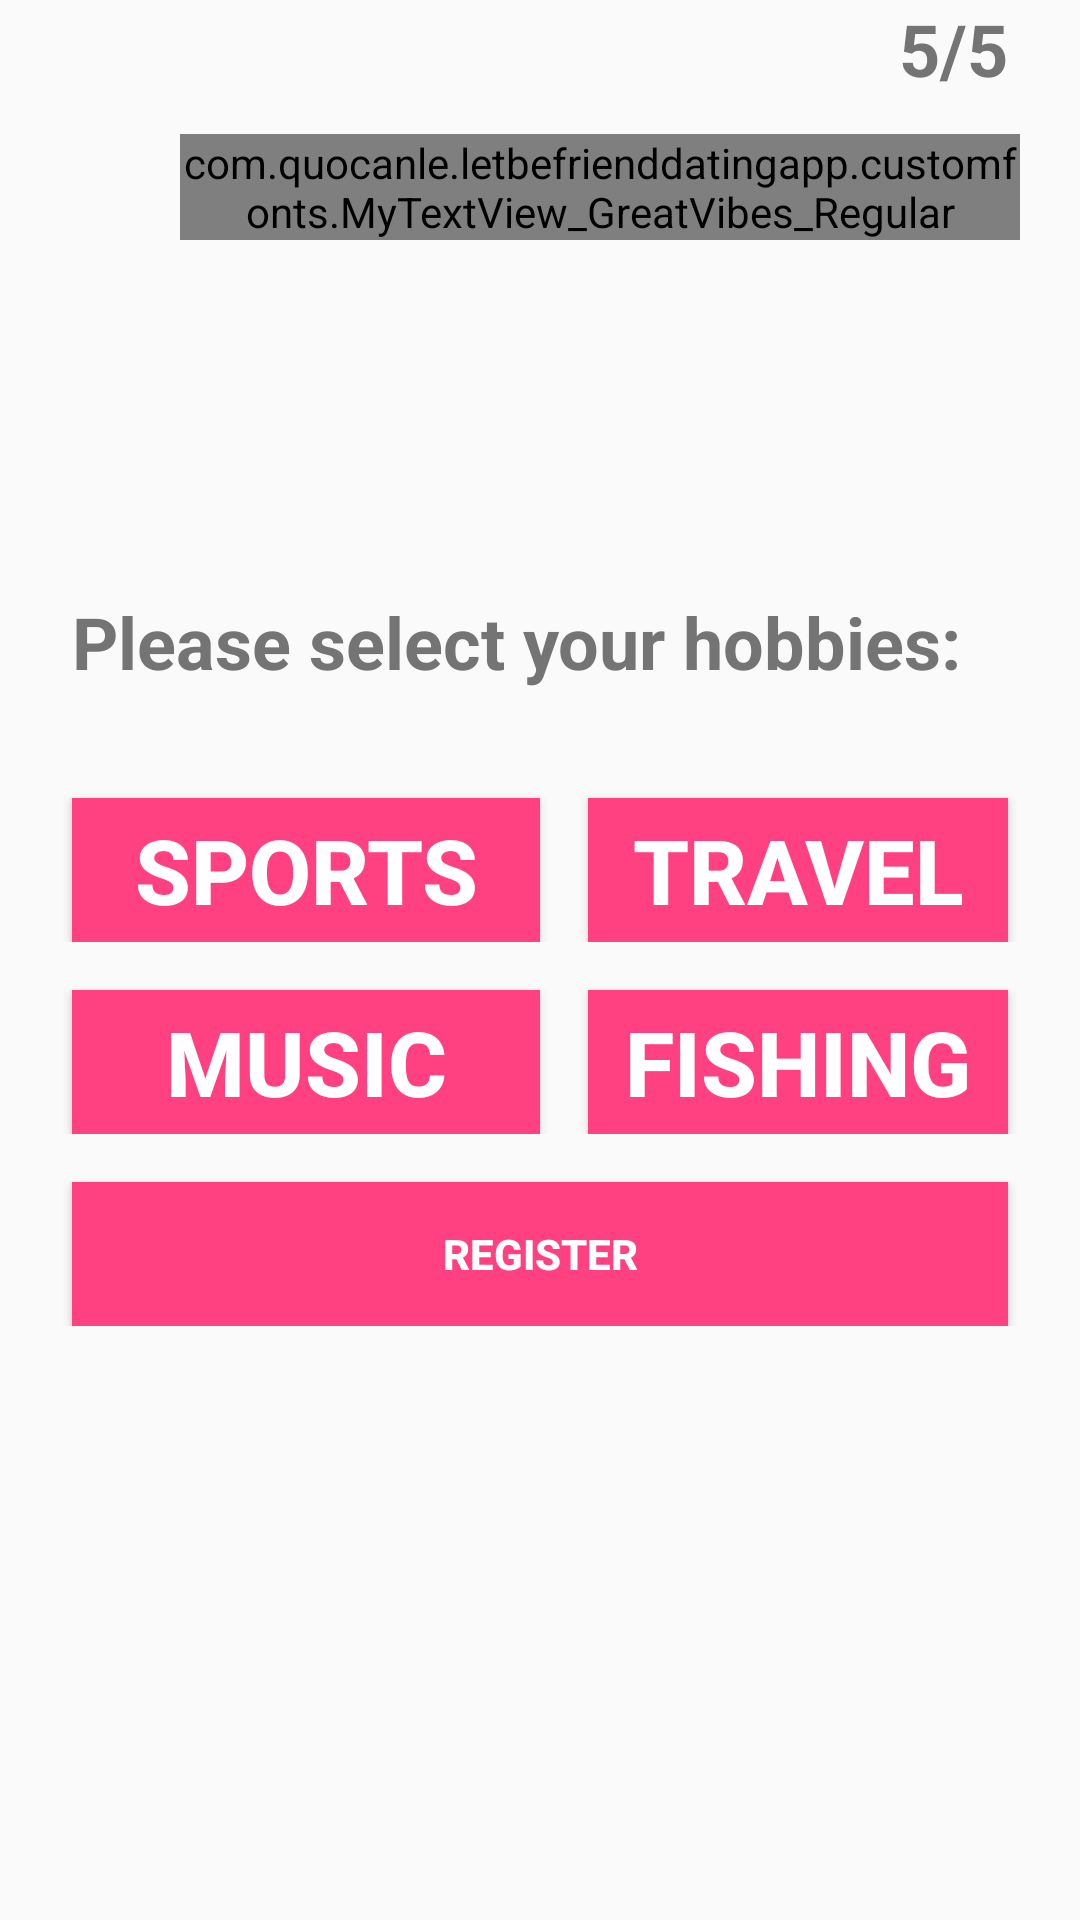

Produce the Android XML layout that renders to this screen, including the resource entries it uses.
<!-- AndroidManifest.xml: application theme Theme.AppCompat.Light.NoActionBar -->
<!-- res/layout/activity_register_hobby.xml -->
<?xml version="1.0" encoding="utf-8"?>
<RelativeLayout xmlns:android="http://schemas.android.com/apk/res/android"
    android:layout_width="match_parent"
    android:layout_height="match_parent"
    android:orientation="vertical">

    <TextView
        android:id="@+id/numberOfPagesLeft"
        android:layout_width="match_parent"
        android:layout_height="wrap_content"
        android:layout_gravity="right"
        android:layout_marginRight="24dp"
        android:gravity="right"
        android:text="5/5"
        android:textColor="#747474"
        android:textSize="24sp"
        android:textStyle="bold" />

    <RelativeLayout
        android:layout_width="wrap_content"
        android:layout_height="60dp"
        android:layout_centerHorizontal="true"
        android:layout_gravity="center"
        android:layout_margin="20dp"
        android:layout_marginBottom="30dp"
        android:orientation="horizontal">

        <ImageView
            android:layout_width="60dp"
            android:layout_height="60dp"
            android:layout_gravity="center_horizontal"
            android:background="@drawable/logo" />

        <com.quocanle.letbefrienddatingapp.customfonts.MyTextView_GreatVibes_Regular
            android:layout_width="wrap_content"
            android:layout_height="wrap_content"
            android:layout_alignParentBottom="true"
            android:layout_marginLeft="40dp"
            android:text="Love Dating"
            android:textColor="#ff0b00"
            android:textSize="30dp" />

    </RelativeLayout>

    <LinearLayout
        android:layout_width="match_parent"
        android:layout_height="wrap_content"
        android:layout_centerInParent="true"
        android:orientation="vertical">

        <TextView
            android:id="@+id/getStartedTextView"
            android:layout_width="match_parent"
            android:layout_height="wrap_content"
            android:layout_marginLeft="24dp"
            android:layout_marginRight="24dp"
            android:layout_marginBottom="20dp"
            android:text="Please select your hobbies:"
            android:textColor="#747474"
            android:textSize="24sp"
            android:textStyle="bold" />

        <LinearLayout
            android:layout_width="match_parent"
            android:layout_height="wrap_content"
            android:orientation="horizontal">

            <Button
                android:id="@+id/sportsSelectionButton"
                android:layout_width="match_parent"
                android:layout_height="wrap_content"
                android:layout_marginLeft="24dp"
                android:layout_marginTop="16dp"
                android:layout_weight="1"
                android:background="#ff4081"
                android:elevation="24dp"
                android:text="SPORTS"
                android:textColor="@android:color/white"
                android:textSize="30sp"
                android:textStyle="bold" />

            <Button
                android:id="@+id/travelSelectionButton"
                android:layout_width="match_parent"
                android:layout_height="wrap_content"
                android:layout_marginLeft="16dp"
                android:layout_marginTop="16dp"
                android:layout_marginRight="24dp"
                android:layout_weight="1"
                android:background="#ff4081"
                android:elevation="24dp"
                android:text="TRAVEL"
                android:textColor="@android:color/white"
                android:textSize="30sp"
                android:textStyle="bold" />

        </LinearLayout>

        <LinearLayout
            android:layout_width="match_parent"
            android:layout_height="wrap_content"
            android:orientation="horizontal">

            <Button
                android:id="@+id/musicSelectionButton"
                android:layout_width="match_parent"
                android:layout_height="wrap_content"
                android:layout_marginLeft="24dp"
                android:layout_marginTop="16dp"
                android:layout_weight="1"
                android:background="#ff4081"
                android:elevation="24dp"
                android:text="MUSIC"
                android:textColor="@android:color/white"
                android:textSize="30sp"
                android:textStyle="bold" />

            <Button
                android:id="@+id/fishingSelectionButton"
                android:layout_width="match_parent"
                android:layout_height="wrap_content"
                android:layout_marginLeft="16dp"
                android:layout_marginTop="16dp"
                android:layout_marginRight="24dp"
                android:layout_weight="1"
                android:background="#ff4081"
                android:elevation="24dp"
                android:text="Fishing"
                android:textColor="@android:color/white"
                android:textSize="30sp"
                android:textStyle="bold" />

        </LinearLayout>

        <Button
            android:id="@+id/hobbiesContinueButton"
            android:layout_width="match_parent"
            android:layout_height="wrap_content"
            android:layout_marginLeft="24dp"
            android:layout_marginTop="16dp"
            android:layout_marginRight="24dp"
            android:background="#ff4081"
            android:backgroundTint="#ff4081"
            android:elevation="24dp"
            android:onClick="onHobbyContinueClicked"
            android:text="Register"
            android:textColor="@android:color/white"
            android:textStyle="bold" />
    </LinearLayout>


</RelativeLayout>
<!-- resources referenced by this layout -->
<resources>

</resources>
